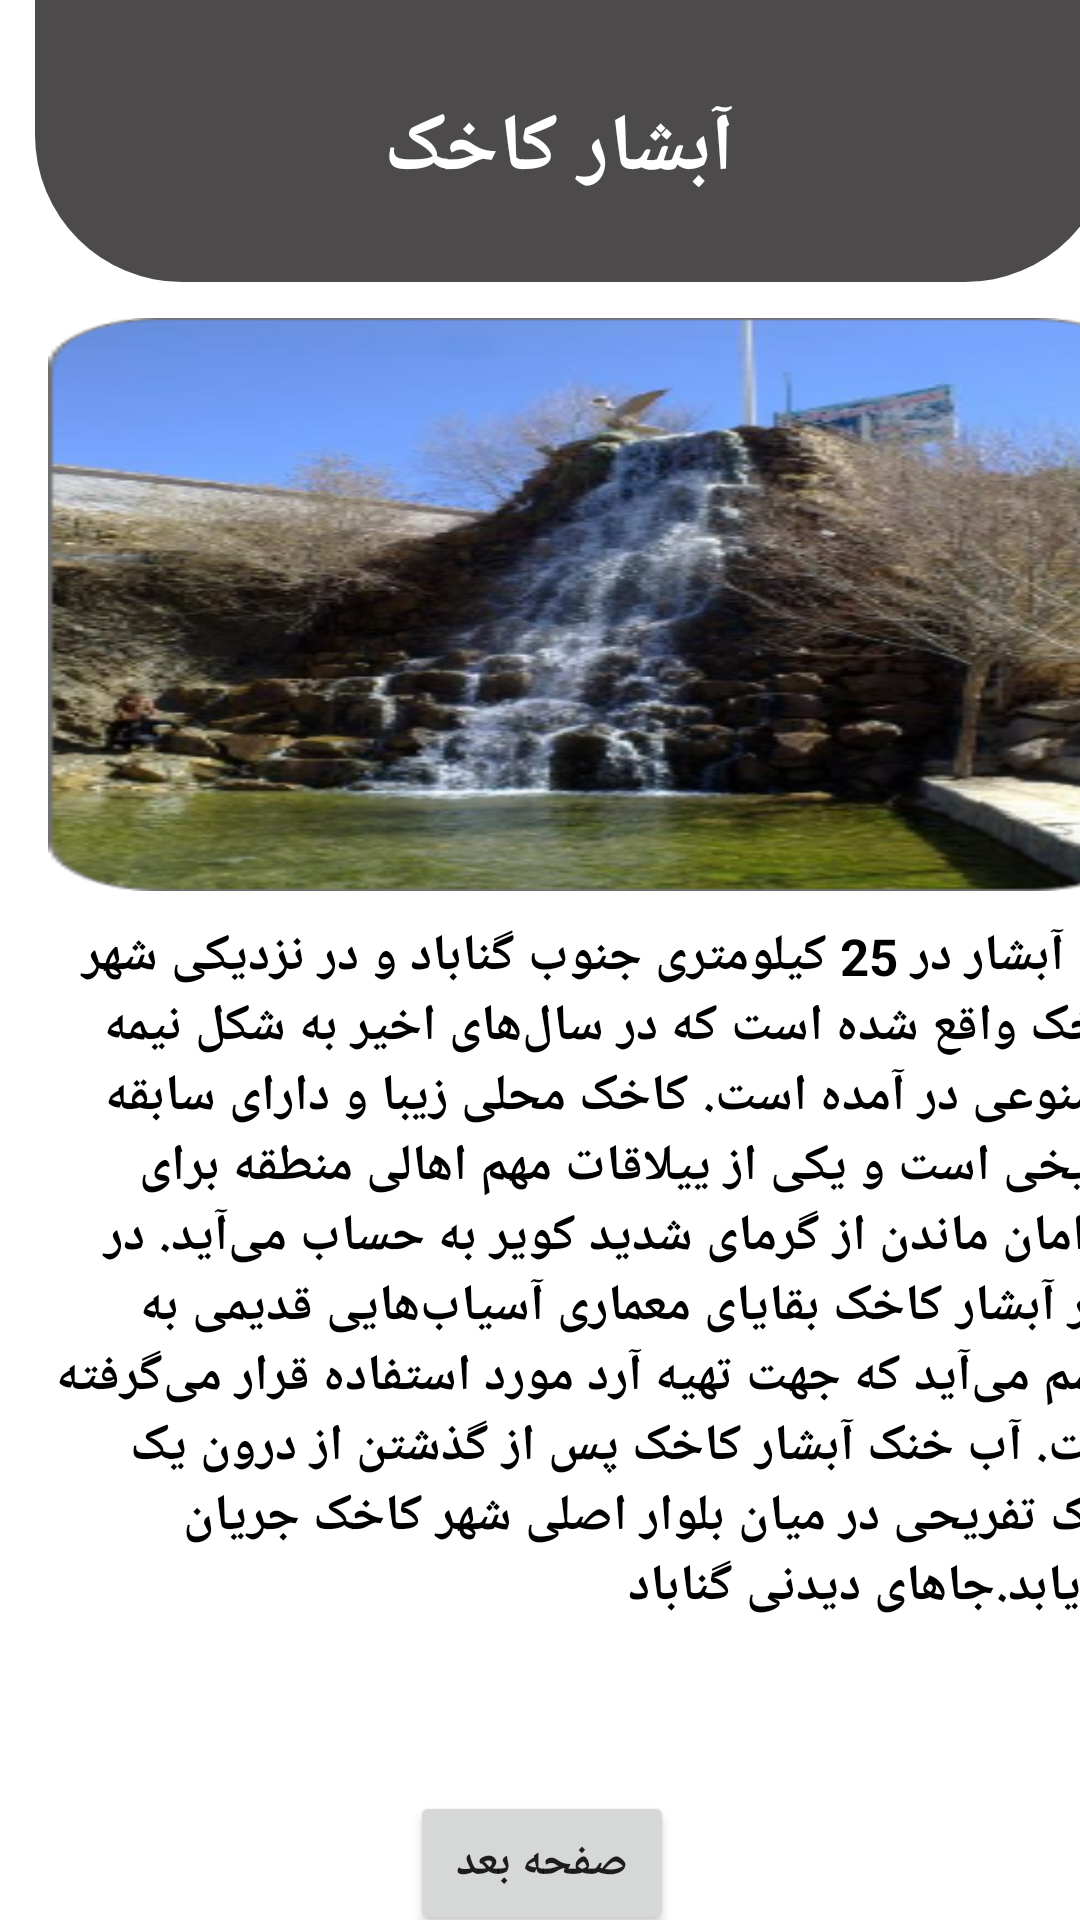

Write the Android layout XML for this screen, with the resource values it uses.
<!-- AndroidManifest.xml: application theme Theme.MyApplication -->
<!-- res/layout/activity_main10.xml -->
<?xml version="1.0" encoding="utf-8"?>
<androidx.constraintlayout.widget.ConstraintLayout xmlns:android="http://schemas.android.com/apk/res/android"
    xmlns:app="http://schemas.android.com/apk/res-auto"
    xmlns:tools="http://schemas.android.com/tools"
    android:layout_width="match_parent"
    android:layout_height="match_parent"
    tools:context="mzareeeee.exxamppleee.gonabad.MainActivity10">

    <androidx.constraintlayout.widget.Guideline
        android:id="@+id/guideline42"
        android:layout_width="wrap_content"
        android:layout_height="wrap_content"
        android:orientation="horizontal"
        app:layout_constraintGuide_begin="99dp" />

    <androidx.constraintlayout.widget.Guideline
        android:id="@+id/guideline43"
        android:layout_width="wrap_content"
        android:layout_height="wrap_content"
        android:orientation="horizontal"
        app:layout_constraintGuide_begin="600dp" />

    <androidx.constraintlayout.widget.Guideline
        android:id="@+id/guideline44"
        android:layout_width="wrap_content"
        android:layout_height="wrap_content"
        android:orientation="horizontal"
        app:layout_constraintGuide_begin="642dp" />

    <androidx.constraintlayout.widget.Guideline
        android:id="@+id/guideline45"
        android:layout_width="wrap_content"
        android:layout_height="wrap_content"
        android:orientation="vertical"
        app:layout_constraintGuide_begin="16dp" />

    <androidx.constraintlayout.widget.Guideline
        android:id="@+id/guideline46"
        android:layout_width="wrap_content"
        android:layout_height="wrap_content"
        android:orientation="vertical"
        app:layout_constraintGuide_percent="0.99" />


    <ImageView
        android:id="@+id/imageView11"
        android:layout_width="359dp"
        android:layout_height="94dp"
        android:background="@drawable/retangle"
        app:layout_constraintBottom_toTopOf="@+id/guideline42"
        app:layout_constraintEnd_toStartOf="@+id/guideline46"
        app:layout_constraintHorizontal_bias="0.24"
        app:layout_constraintStart_toStartOf="@+id/guideline45"
        app:layout_constraintTop_toTopOf="parent"
        app:layout_constraintVertical_bias="0.0" />

    <Button

        android:id="@+id/button7"
        android:layout_width="wrap_content"
        android:layout_height="wrap_content"
        android:clickable="true"
        android:text="صفحه بعد"
        android:textSize="15dp"
        android:textStyle="bold"
        app:layout_constraintBottom_toTopOf="@+id/guideline44"
        app:layout_constraintEnd_toStartOf="@+id/guideline46"
        app:layout_constraintHorizontal_bias="0.478"
        app:layout_constraintStart_toStartOf="@+id/guideline45"
        app:layout_constraintTop_toTopOf="@+id/guideline43" />

    <TextView
        android:id="@+id/textView18"
        android:layout_width="wrap_content"
        android:layout_height="wrap_content"
        android:text="آبشار کاخک"
        android:textColor="@color/white"
        android:textSize="27dp"
        android:textStyle="bold"
        app:layout_constraintBottom_toTopOf="@+id/guideline42"
        app:layout_constraintEnd_toStartOf="@+id/guideline46"
        app:layout_constraintStart_toStartOf="@+id/guideline45"
        app:layout_constraintTop_toTopOf="@+id/imageView11" />

    <androidx.constraintlayout.widget.Guideline
        android:id="@+id/guideline53"
        android:layout_width="wrap_content"
        android:layout_height="wrap_content"
        android:orientation="horizontal"
        app:layout_constraintGuide_begin="297dp" />

    <TextView
        android:id="@+id/textView17"
        android:layout_width="364dp"
        android:layout_height="290dp"
        android:text="این آبشار در 25 کیلومتری جنوب گناباد و در نزدیکی شهر کاخک واقع شده است که در سال‌های اخیر به شکل نیمه مصنوعی در آمده است. کاخک محلی زیبا و دارای سابقه تاریخی است و یکی از ییلاقات مهم اهالی منطقه برای در امان ماندن از گرمای شدید کویر به حساب می‌آید. در کنار آبشار کاخک بقایای معماری آسیاب‌هایی قدیمی به چشم می‌آید که جهت تهیه آرد مورد استفاده قرار می‌گرفته است. آب خنک آبشار کاخک پس از گذشتن از درون یک پارک تفریحی در میان بلوار اصلی شهر کاخک جریان می‌یابد.جاهای دیدنی گناباد"
        android:textColor="@color/black"
        android:textSize="17dp"
        android:textStyle="bold"
        app:layout_constraintBottom_toTopOf="@+id/guideline43"
        app:layout_constraintEnd_toStartOf="@+id/guideline46"
        app:layout_constraintHorizontal_bias="0.0"
        app:layout_constraintStart_toStartOf="@+id/guideline45"
        app:layout_constraintTop_toTopOf="@+id/guideline53"
        app:layout_constraintVertical_bias="0.769" />

    <ImageView
        android:layout_width="365dp"
        android:layout_height="191dp"
        android:background="@drawable/kakhk"
        app:layout_constraintBottom_toTopOf="@+id/guideline53"
        app:layout_constraintEnd_toStartOf="@+id/guideline46"
        app:layout_constraintHorizontal_bias="0.0"
        app:layout_constraintStart_toStartOf="@+id/guideline45"
        app:layout_constraintTop_toBottomOf="@+id/imageView11"
        app:layout_constraintVertical_bias="1.0" />

</androidx.constraintlayout.widget.ConstraintLayout>
<!-- resources referenced by this layout -->
<resources>
  <!-- drawable kakhk: png bitmap (drawable, 148910 bytes) -->
  <!-- drawable retangle (drawable) -->
  <?xml version="1.0" encoding="utf-8"?>
  <shape xmlns:tools="http://schemas.android.com/tools"
      xmlns:android="http://schemas.android.com/apk/res/android"
      tools:ignore="ExtraText">
  <solid
      android:color="#D0242222"/>.
  <corners
      android:bottomLeftRadius="49dp"
      android:bottomRightRadius="49dp"/>.
  </shape>
  <style name="Theme.MyApplication" parent="Theme.MaterialComponents.DayNight.DarkActionBar">
          
          <item name="colorPrimary">#1677A3</item>
          <item name="colorPrimaryVariant">@color/purple_700</item>
          <item name="colorOnPrimary">@color/white</item>
          
          <item name="colorSecondary">@color/teal_200</item>
          <item name="colorSecondaryVariant">@color/teal_700</item>
          <item name="colorOnSecondary">@color/black</item>
          
          <item name="android:statusBarColor">?attr/colorPrimaryVariant</item>
          
      </style>
  <!-- not gathered from this repository: default colours our renderer supplied (Android Studio template values) -->
  <color name="purple_700">#FF3700B3</color>
  <color name="teal_200">#FF03DAC5</color>
  <color name="teal_700">#FF018786</color>
  <color name="black">#FF000000</color>
  <color name="white">#FFFFFFFF</color>
</resources>
